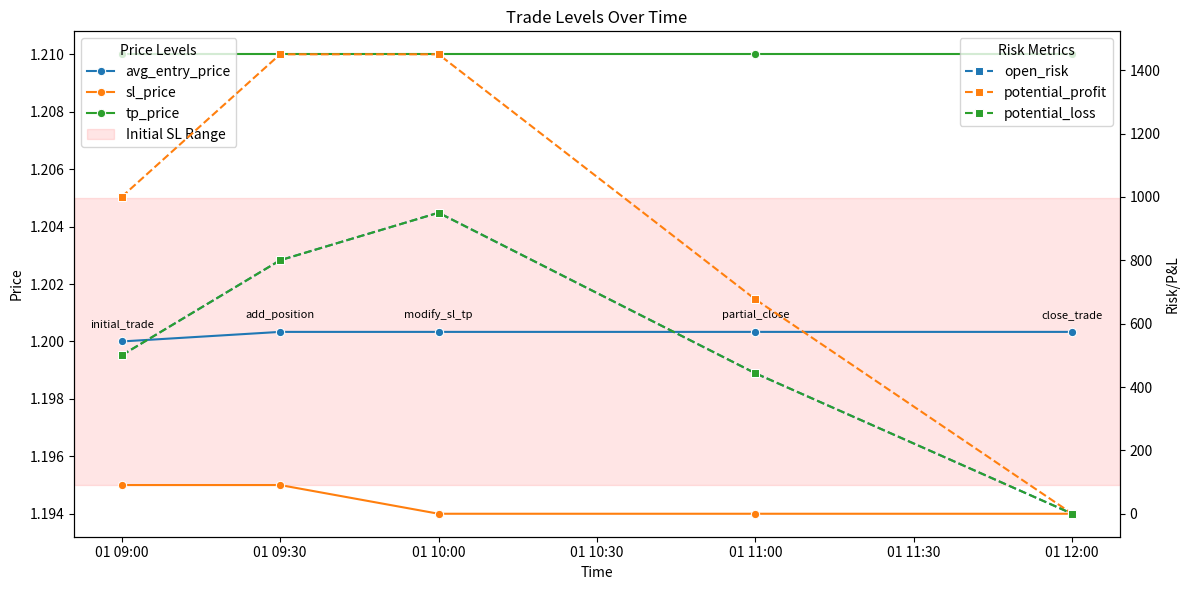

Generate this figure with matplotlib:
from datetime import datetime
from typing import Optional, Dict, Any, List, Union
import pandas as pd
import seaborn as sns
import matplotlib.pyplot as plt

class Trade:
    def __init__(self,
                 entry_price: float,
                 size: float,
                 entry_time: Union[datetime, str],
                 side: str,
                 sl_price: float,
                 tp_price: float,
                 sl_monetary_value: float,
                 point_value: Optional[float] = None):
        """
        Initialize a trade with an initial position, stop-loss, and take-profit.
        The stop loss is specified as a price but stored as a distance from entry.
        """
        self.side = side.lower()
        self.entry_time = pd.Timestamp(entry_time) if isinstance(entry_time, str) else entry_time
        self.initial_entry_price = entry_price
        self.avg_entry_price = entry_price
        self.initial_size = size
        self.current_size = size
        
        # Calculate initial stop loss distance
        self.initial_sl_distance = abs(entry_price - sl_price)
        if self.initial_sl_distance == 0:
            raise ValueError("Stop-loss distance cannot be zero.")
            
        # Current SL and TP prices (can be modified)
        self.sl_price = sl_price
        self.tp_price = tp_price
        
        self.exit_time: Optional[datetime] = None
        self.realized_profit = 0.0

        # Calculate point value if not provided
        self.point_value = point_value or (abs(sl_monetary_value) / (self.initial_sl_distance * size))
        if not (0 < self.point_value < 10_000):
            raise ValueError("Calculated point value is out of expected range.")

        # Flags and counters for partial closes
        self.has_partials_closed = False
        self.n_partial_closes = 0
        self.first_partial_close_time: Optional[datetime] = None
        self.last_partial_close_time: Optional[datetime] = None

        # Event log
        self.modifications: List[Dict[str, Any]] = []
        self.modifications.append({
            'action': 'initial_trade',
            'time': self.entry_time,
            'entry_price': entry_price,
            'size': size,
            'initial_sl_distance': self.initial_sl_distance,
            'sl_price': sl_price,
            'tp_price': tp_price,
            'point_value': self.point_value,
            'side': self.side
        })

    def add_position(self,
                     entry_price: float,
                     size: float,
                     entry_time: Union[datetime, str],
                     sl_price: Optional[float] = None,
                     tp_price: Optional[float] = None) -> None:
        entry_time = pd.Timestamp(entry_time) if isinstance(entry_time, str) else entry_time
        total_cost = self.avg_entry_price * self.current_size + entry_price * size
        self.current_size += size
        self.avg_entry_price = total_cost / self.current_size

        if sl_price is not None:
            self.sl_price = sl_price
        if tp_price is not None:
            self.tp_price = tp_price

        self.modifications.append({
            'action': 'add_position',
            'time': entry_time,
            'entry_price': entry_price,
            'size': size,
            'new_sl': sl_price,
            'new_tp': tp_price
        })

    def close_position(self,
                       exit_price: float,
                       exit_time: Union[datetime, str],
                       size: Optional[float] = None,
                       close_reason: Optional[str] = None) -> None:
        """
        Close part or all of the trade.
        
        The optional close_reason parameter lets the user indicate why the trade was closed (e.g. "SL", "TP", "BE", "Manual").
        """
        exit_time = pd.Timestamp(exit_time) if isinstance(exit_time, str) else exit_time
        size_to_close = size or self.current_size
        if size_to_close > self.current_size:
            raise ValueError("Cannot close more than the current position size.")
            
        profit = self._calc_profit(exit_price, size_to_close)
        self.realized_profit += profit
        self.current_size -= size_to_close

        # Check and update partial close flags.
        if size_to_close < (self.current_size + size_to_close):
            self.has_partials_closed = True
            self.n_partial_closes += 1
            if self.first_partial_close_time is None:
                self.first_partial_close_time = exit_time
            self.last_partial_close_time = exit_time

        action = 'close_trade' if self.current_size == 0 else 'partial_close'
        event = {
            'action': action,
            'time': exit_time,
            'exit_price': exit_price,
            'closed_size': size_to_close,
            'remaining_size': self.current_size,
            'profit': profit,
            'close_reason': close_reason
        }
        self.modifications.append(event)

        if self.current_size == 0:
            self.exit_time = exit_time

    def modify_sl_tp(self,
                     modification_time: Union[datetime, str],
                     new_sl: Optional[float] = None,
                     new_tp: Optional[float] = None) -> None:
        mod_time = pd.Timestamp(modification_time) if isinstance(modification_time, str) else modification_time
        if new_sl is not None:
            self.sl_price = new_sl
        if new_tp is not None:
            self.tp_price = new_tp

        self.modifications.append({
            'action': 'modify_sl_tp',
            'time': mod_time,
            'new_sl': new_sl,
            'new_tp': new_tp
        })

    def _calc_profit(self, price: float, size: float) -> float:
        if self.side == 'long':
            return (price - self.avg_entry_price) * size * self.point_value
        else:  # short
            return (self.avg_entry_price - price) * size * self.point_value

    def potential_profit(self) -> float:
        """
        Compute the potential profit if the TP level is hit.
        """
        if self.current_size <= 0:
            return 0.0
        if self.side == 'long':
            return (self.tp_price - self.avg_entry_price) * self.current_size * self.point_value
        else:
            return (self.avg_entry_price - self.tp_price) * self.current_size * self.point_value

    def potential_loss(self) -> float:
        """
        Compute the potential loss if the SL level is hit.
        """
        if self.current_size <= 0:
            return 0.0
        if self.side == 'long':
            return (self.avg_entry_price - self.sl_price) * self.current_size * self.point_value
        else:
            return (self.sl_price - self.avg_entry_price) * self.current_size * self.point_value

    def get_trade_summary(self) -> Dict[str, Any]:
        summary: Dict[str, Any] = {
            'side': self.side,
            'initial_entry_time': self.entry_time,
            'final_exit_time': self.exit_time,
            'duration_sec': (self.exit_time - self.entry_time).total_seconds() if self.exit_time else None,
            'initial_entry_price': self.initial_entry_price,
            'avg_entry_price': self.avg_entry_price,
            'current_size': self.current_size,
            'total_profit': self.realized_profit,
            'point_value': self.point_value,
            'initial_sl_distance': self.initial_sl_distance,
            'sl_price': self.sl_price,
            'tp_price': self.tp_price,
            'n_modifications': len(self.modifications),
            'potential_profit': self.potential_profit(),
            'potential_loss': self.potential_loss(),
            'has_partials_closed': self.has_partials_closed,
            'n_partial_closes': self.n_partial_closes,
            'first_partial_close_time': self.first_partial_close_time,
            'last_partial_close_time': self.last_partial_close_time,
            'modifications': self.modifications
        }
        return summary

    def get_state_history(self) -> pd.DataFrame:
        """
        Replay the events logged in modifications to generate a state history DataFrame.
        Each row includes the evolving average entry price, SL, TP, open risk,
        and now also potential profit and loss.
        """
        state_history = []
        
        # Define a helper to compute potential profit and loss for a given state.
        def compute_pros(state):
            if state['current_size'] > 0:
                if self.side == 'long':
                    state['potential_profit'] = (state['tp_price'] - state['avg_entry_price']) * state['current_size'] * state['point_value']
                    state['potential_loss'] = (state['avg_entry_price'] - state['sl_price']) * state['current_size'] * state['point_value']
                else:
                    state['potential_profit'] = (state['avg_entry_price'] - state['tp_price']) * state['current_size'] * state['point_value']
                    state['potential_loss'] = (state['sl_price'] - state['avg_entry_price']) * state['current_size'] * state['point_value']
            else:
                state['potential_profit'] = 0.0
                state['potential_loss'] = 0.0

        # Build initial state.
        state = {
            'time': self.modifications[0]['time'],
            'action': self.modifications[0]['action'],
            'avg_entry_price': self.modifications[0]['entry_price'],
            'current_size': self.modifications[0]['size'],
            'realized_profit': 0.0,
            'sl_price': self.modifications[0]['sl_price'],
            'tp_price': self.modifications[0]['tp_price'],
            'point_value': self.modifications[0]['point_value']
        }
        state['open_risk'] = (abs(state['avg_entry_price'] - state['sl_price']) *
                              state['current_size'] * state['point_value']) if state['current_size'] > 0 else 0.0
        compute_pros(state)
        state_history.append(state.copy())
        
        for mod in self.modifications[1:]:
            new_state = state.copy()
            new_state['time'] = mod['time']
            new_state['action'] = mod['action']
            
            if mod['action'] == 'add_position':
                prev_size = new_state['current_size']
                add_size = mod['size']
                prev_avg = new_state['avg_entry_price']
                add_price = mod['entry_price']
                new_size = prev_size + add_size
                new_avg = (prev_avg * prev_size + add_price * add_size) / new_size
                new_state['avg_entry_price'] = new_avg
                new_state['current_size'] = new_size
                if mod.get('new_sl') is not None:
                    new_state['sl_price'] = mod['new_sl']
                if mod.get('new_tp') is not None:
                    new_state['tp_price'] = mod['new_tp']
            elif mod['action'] in ['partial_close', 'close_trade']:
                new_state['current_size'] -= mod['closed_size']
                new_state['realized_profit'] += mod['profit']
                if mod['action'] == 'close_trade':
                    new_state['current_size'] = 0
            elif mod['action'] == 'modify_sl_tp':
                if mod.get('new_sl') is not None:
                    new_state['sl_price'] = mod['new_sl']
                if mod.get('new_tp') is not None:
                    new_state['tp_price'] = mod['new_tp']
                    
            new_state['open_risk'] = (abs(new_state['avg_entry_price'] - new_state['sl_price']) *
                                       new_state['current_size'] * new_state['point_value']) if new_state['current_size'] > 0 else 0.0
            compute_pros(new_state)
            state = new_state.copy()
            state_history.append(new_state.copy())
            
        df = pd.DataFrame(state_history)
        df['time'] = pd.to_datetime(df['time'])
        return df.sort_values('time').reset_index(drop=True)

    def to_trade_row(self) -> Dict[str, Any]:
        summary = self.get_trade_summary()
        row = {
            'side': summary['side'],
            'initial_entry_time': summary['initial_entry_time'],
            'final_exit_time': summary['final_exit_time'],
            'duration_sec': summary['duration_sec'],
            'initial_entry_price': summary['initial_entry_price'],
            'avg_entry_price': summary['avg_entry_price'],
            'initial_size': self.initial_size,
            'final_size': summary['current_size'],
            'total_profit': summary['total_profit'],
            'point_value': summary['point_value'],
            'initial_sl_distance': self.initial_sl_distance,
            'sl_price': summary['sl_price'],
            'tp_price': summary['tp_price'],
            'n_modifications': summary['n_modifications'],
            'potential_profit': summary['potential_profit'],
            'potential_loss': summary['potential_loss'],
            'has_partials_closed': summary['has_partials_closed'],
            'n_partial_closes': summary['n_partial_closes']
        }
        return row

    def plot_trade_levels(self) -> None:
        """
        Plot the evolution of trade levels over time using seaborn.
        This includes:
          - Average entry price, SL, TP on the primary y-axis
          - Open risk, potential profit and potential loss on the secondary y-axis
        """
        df = self.get_state_history()
        
        # Separate price and risk columns
        price_columns = ["avg_entry_price", "sl_price", "tp_price"]
        risk_columns = ["open_risk", "potential_profit", "potential_loss"]
        
        # Create figure with two y-axes
        fig, ax1 = plt.subplots(figsize=(12, 6))
        ax2 = ax1.twinx()
        
        # Plot price data on primary y-axis
        df_prices = df.melt(id_vars=["time", "action"], value_vars=price_columns,
                           var_name="level_type", value_name="value")
        sns.lineplot(data=df_prices, x="time", y="value", hue="level_type", 
                    marker="o", ax=ax1, linestyle='-')
        
        # Plot risk data on secondary y-axis
        df_risks = df.melt(id_vars=["time", "action"], value_vars=risk_columns,
                          var_name="level_type", value_name="value")
        sns.lineplot(data=df_risks, x="time", y="value", hue="level_type",
                    marker="s", ax=ax2, linestyle='--')
        
        # Add initial SL distance annotation
        ax1.axhspan(self.initial_entry_price - self.initial_sl_distance, 
                   self.initial_entry_price + self.initial_sl_distance,
                   alpha=0.1, color='red', label='Initial SL Range')
        
        # Annotate events on the plot
        for _, row in df.iterrows():
            ax1.annotate(row['action'], (row['time'], row['avg_entry_price']),
                        textcoords="offset points", xytext=(0, 10),
                        ha='center', fontsize=8, color="black")
        
        # Customize the plot
        ax1.set_xlabel("Time")
        ax1.set_ylabel("Price")
        ax2.set_ylabel("Risk/P&L")
        
        # Adjust legends
        lines1, labels1 = ax1.get_legend_handles_labels()
        lines2, labels2 = ax2.get_legend_handles_labels()
        ax1.legend(lines1, labels1, loc='upper left', title="Price Levels")
        ax2.legend(lines2, labels2, loc='upper right', title="Risk Metrics")
        
        plt.title("Trade Levels Over Time")
        plt.xticks(rotation=45)
        plt.tight_layout()
        plt.show()

    def __repr__(self) -> str:
        """
        A concise representation for debugging.
        Example:
          Trade(Long): Entry=1.2000 @ 2023-10-01 09:00:00, Avg=1.2010, Size=50, Profit=+150.00,
                      SL=1.1950, TP=1.2100, Status=Closed, Mods=4
        """
        summary = self.get_trade_summary()
        status = "Closed" if self.exit_time is not None else "Open"
        profit_str = f"{summary['total_profit']:.2f}"
        return (f"Trade({self.side.title()}): Entry={summary['initial_entry_price']:.4f} @ {summary['initial_entry_time']}, "
                f"Avg={summary['avg_entry_price']:.4f}, Size={summary['current_size']}, Profit={profit_str}, "
                f"SL={summary['sl_price']:.4f}, TP={summary['tp_price']:.4f}, "
                f"Status={status}, Mods={summary['n_modifications']})")

    def __str__(self) -> str:
        summary = self.get_trade_summary()
        lines = [
            "Trade Summary:",
            f"  Side: {summary['side']}",
            f"  Entry: {summary['initial_entry_price']} @ {summary['initial_entry_time']}",
            f"  Avg Entry: {summary['avg_entry_price']}",
            f"  Current Size: {summary['current_size']}",
            f"  SL: {summary['sl_price']}  TP: {summary['tp_price']}",
            f"  Total Profit: {summary['total_profit']:.2f}",
            f"  Point Value: {summary['point_value']}",
            f"  Duration (sec): {summary['duration_sec']}",
            f"  Potential Profit: {summary['potential_profit']:.2f}",
            f"  Potential Loss: {summary['potential_loss']:.2f}",
            f"  Partials Closed: {summary['has_partials_closed']} (n={summary['n_partial_closes']})",
            "  Modifications:"
        ]
        for mod in summary['modifications']:
            lines.append(f"    {mod['time']} - {mod['action']}: {mod}")
        return "\n".join(lines)

# --- Example usage in your Jupyter Notebook ---
if __name__ == "__main__":
    # Create a trade instance.
    trade = Trade(entry_price=1.2000,
                  size=100,
                  entry_time="2023-10-01 09:00:00",
                  side="long",
                  sl_price=1.1950,
                  tp_price=1.2100,
                  sl_monetary_value=500)
    trade.add_position(entry_price=1.2010,
                       size=50,
                       entry_time="2023-10-01 09:30:00")
    trade.modify_sl_tp(modification_time="2023-10-01 10:00:00", new_sl=1.1940)
    # Partial close with reason.
    trade.close_position(exit_price=1.2050, exit_time="2023-10-01 11:00:00", size=80, close_reason="Partial Close")
    # Final close with reason.
    trade.close_position(exit_price=1.2080, exit_time="2023-10-01 12:00:00", close_reason="TP Hit")
    
    # Print concise representation.
    print(repr(trade))
    
    # Plot the trade evolution including potential profit/loss.
    trade.plot_trade_levels()
    
    # Convert trade into one row for DataFrame aggregation.
    trade_row = trade.to_trade_row()
    df = pd.DataFrame([trade_row])
    print(df)
